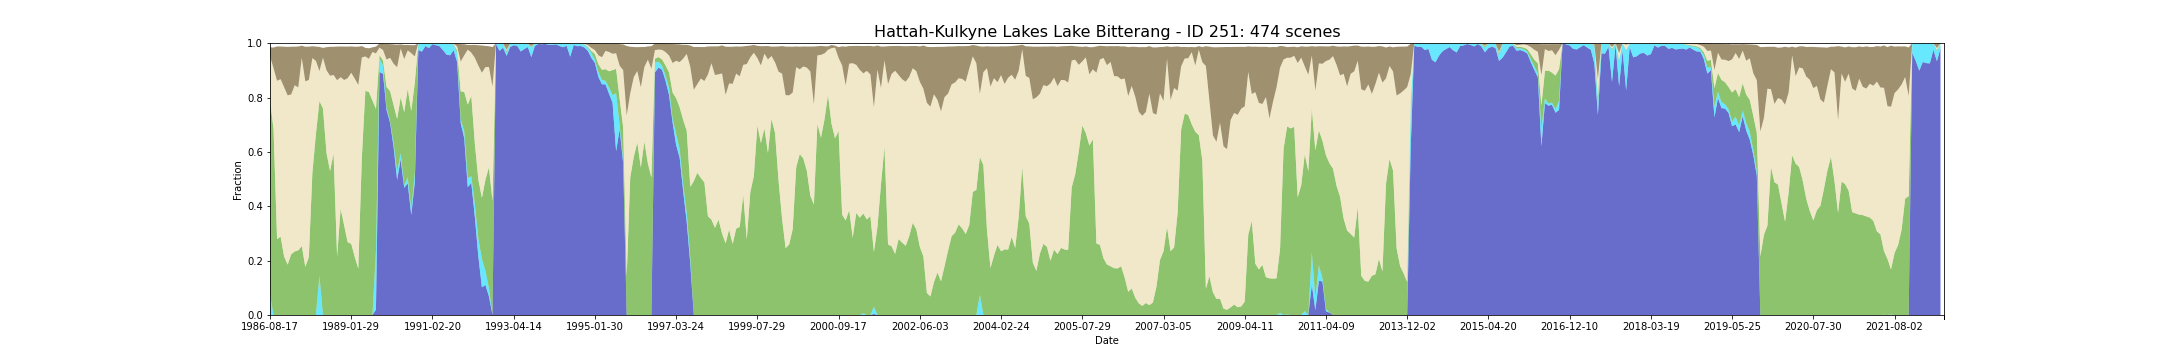

Data behind this chart, as committed beside it:
feature_id, water, wet, bs, pv, npv, pc_missing, date, s3_csv_path, display_time
251, 0.0, 0.07418, 0.03407, 0.7173, 0.1596, 0.0, 1986-08-17T23:42:44Z, s3://dea-public-data-dev/projects/WIT/Ra…, 1986-08-17
251, 0.0, 0.0, 0.07534, 0.684, 0.2247, 0.0, 1987-09-21T23:48:12Z, s3://dea-public-data-dev/projects/WIT/Ra…, 1987-09-21
251, 0.0, 0.0, 0.1264, 0.2793, 0.5822, 0.0, 1987-10-23T23:48:47Z, s3://dea-public-data-dev/projects/WIT/Ra…, 1987-10-23
251, 0.0, 0.0, 0.1198, 0.2882, 0.5798, 0.0, 1987-11-08T23:49:08Z, s3://dea-public-data-dev/projects/WIT/Ra…, 1987-11-08
251, 0.0, 0.0, 0.1493, 0.215, 0.6229, 0.0, 1987-12-10T23:49:39Z, s3://dea-public-data-dev/projects/WIT/Ra…, 1987-12-10
251, 0.0, 0.0, 0.1782, 0.1853, 0.6229, 0.0, 1988-01-11T23:50:12Z, s3://dea-public-data-dev/projects/WIT/Ra…, 1988-01-11
251, 0.0, 0.0, 0.1755, 0.2234, 0.5882, 0.0, 1988-01-27T23:50:30Z, s3://dea-public-data-dev/projects/WIT/Ra…, 1988-01-27
251, 0.0, 0.0, 0.142, 0.234, 0.6112, 0.0, 1988-02-28T23:50:58Z, s3://dea-public-data-dev/projects/WIT/Ra…, 1988-02-28
251, 0.0, 0.0, 0.1503, 0.2377, 0.5997, 0.0, 1988-03-15T23:51:07Z, s3://dea-public-data-dev/projects/WIT/Ra…, 1988-03-15
251, 0.0, 0.0, 0.04487, 0.2536, 0.6923, 0.0, 1988-03-31T23:51:14Z, s3://dea-public-data-dev/projects/WIT/Ra…, 1988-03-31
251, 0.0, 0.0, 0.127, 0.177, 0.6829, 0.0, 1988-04-16T23:51:18Z, s3://dea-public-data-dev/projects/WIT/Ra…, 1988-04-16
251, 0.0, 0.0, 0.1226, 0.2131, 0.6516, 0.0, 1988-05-02T23:51:26Z, s3://dea-public-data-dev/projects/WIT/Ra…, 1988-05-02
251, 0.0, 0.0, 0.04329, 0.5235, 0.4219, 0.0, 1988-05-18T23:51:36Z, s3://dea-public-data-dev/projects/WIT/Ra…, 1988-05-18
251, 0.0, 0.0, 0.05276, 0.6651, 0.2697, 0.08383, 1988-06-19T23:51:48Z, s3://dea-public-data-dev/projects/WIT/Ra…, 1988-06-19
251, 0.0, 0.1454, 0.08859, 0.6416, 0.1107, 0.0, 1988-07-21T23:51:54Z, s3://dea-public-data-dev/projects/WIT/Ra…, 1988-07-21
251, 0.0, 0.0, 0.03588, 0.7598, 0.1871, 0.0, 1988-08-06T23:51:54Z, s3://dea-public-data-dev/projects/WIT/Ra…, 1988-08-06
251, 0.0, 0.0, 0.08479, 0.5962, 0.3043, 0.0, 1988-08-22T23:51:57Z, s3://dea-public-data-dev/projects/WIT/Ra…, 1988-08-22
251, 0.0, 0.0, 0.1064, 0.5297, 0.3506, 0.0, 1988-09-07T23:51:59Z, s3://dea-public-data-dev/projects/WIT/Ra…, 1988-09-07
251, 0.0, 0.0, 0.1036, 0.5938, 0.2894, 0.0, 1988-09-23T23:51:53Z, s3://dea-public-data-dev/projects/WIT/Ra…, 1988-09-23
251, 0.0, 0.0, 0.1236, 0.2156, 0.6483, 0.0, 1988-11-10T23:51:46Z, s3://dea-public-data-dev/projects/WIT/Ra…, 1988-11-10
251, 0.0, 0.0, 0.113, 0.3906, 0.4843, 0.0, 1988-12-12T23:51:35Z, s3://dea-public-data-dev/projects/WIT/Ra…, 1988-12-12
251, 0.0, 0.0, 0.123, 0.3291, 0.5354, 0.0, 1988-12-28T23:51:31Z, s3://dea-public-data-dev/projects/WIT/Ra…, 1988-12-28
251, 0.0, 0.0, 0.1162, 0.2675, 0.6039, 0.0, 1989-01-13T23:51:20Z, s3://dea-public-data-dev/projects/WIT/Ra…, 1989-01-13
251, 0.0, 0.0, 0.09668, 0.262, 0.6294, 0.0, 1989-01-29T23:51:12Z, s3://dea-public-data-dev/projects/WIT/Ra…, 1989-01-29
251, 0.0, 0.0, 0.1172, 0.2136, 0.6561, 0.0, 1989-02-14T23:51:11Z, s3://dea-public-data-dev/projects/WIT/Ra…, 1989-02-14
251, 0.0, 0.0, 0.1407, 0.1706, 0.6757, 0.0, 1989-03-02T23:50:55Z, s3://dea-public-data-dev/projects/WIT/Ra…, 1989-03-02
251, 0.0, 0.0, 0.04194, 0.5774, 0.3701, 0.0, 1989-04-03T23:50:17Z, s3://dea-public-data-dev/projects/WIT/Ra…, 1989-04-03
251, 0.0, 0.0, 0.03156, 0.8248, 0.1266, 0.0, 1989-04-19T23:50:07Z, s3://dea-public-data-dev/projects/WIT/Ra…, 1989-04-19
251, 0.0, 0.0, 0.03877, 0.8204, 0.1221, 0.0, 1989-05-21T23:49:36Z, s3://dea-public-data-dev/projects/WIT/Ra…, 1989-05-21
251, 0.0, 0.0, 0.01679, 0.7895, 0.1783, 0.0, 1989-07-24T23:48:23Z, s3://dea-public-data-dev/projects/WIT/Ra…, 1989-07-24
251, 0.01929, 0.2144, 0.02493, 0.5247, 0.2042, 0.0, 1989-09-26T23:46:55Z, s3://dea-public-data-dev/projects/WIT/Ra…, 1989-09-26
251, 0.8939, 0.0497, 0.01538, 0.01226, 0.02802, 0.0, 1989-11-13T23:45:25Z, s3://dea-public-data-dev/projects/WIT/Ra…, 1989-11-13
251, 0.8872, 0.02893, 0.02414, 0.02006, 0.03849, 0.0, 1989-12-15T23:44:39Z, s3://dea-public-data-dev/projects/WIT/Ra…, 1989-12-15
251, 0.7545, 0.009644, 0.05719, 0.0747, 0.1012, 0.0, 1990-02-17T23:42:36Z, s3://dea-public-data-dev/projects/WIT/Ra…, 1990-02-17
251, 0.7077, 0.005193, 0.05038, 0.111, 0.1224, 0.0, 1990-03-05T23:42:03Z, s3://dea-public-data-dev/projects/WIT/Ra…, 1990-03-05
251, 0.618, 0.01632, 0.07108, 0.1381, 0.1521, 0.0, 1990-03-21T23:41:29Z, s3://dea-public-data-dev/projects/WIT/Ra…, 1990-03-21
251, 0.4973, 0.02899, 0.08291, 0.1949, 0.1904, 0.02745, 1990-04-06T23:41:17Z, s3://dea-public-data-dev/projects/WIT/Ra…, 1990-04-06
251, 0.5734, 0.02226, 0.0151, 0.2051, 0.1796, 0.0, 1990-04-22T23:41:26Z, s3://dea-public-data-dev/projects/WIT/Ra…, 1990-04-22
251, 0.4681, 0.009644, 0.05205, 0.2686, 0.1951, 0.0, 1990-05-08T23:41:25Z, s3://dea-public-data-dev/projects/WIT/Ra…, 1990-05-08
251, 0.4844, 0.02226, 0.0199, 0.3252, 0.1418, 0.0, 1990-06-09T23:41:22Z, s3://dea-public-data-dev/projects/WIT/Ra…, 1990-06-09
251, 0.368, 0.02077, 0.02941, 0.3617, 0.2128, 0.0, 1990-07-27T23:41:15Z, s3://dea-public-data-dev/projects/WIT/Ra…, 1990-07-27
251, 0.4889, 0.03338, 0.04125, 0.3328, 0.0964, 0.0, 1990-09-13T23:41:03Z, s3://dea-public-data-dev/projects/WIT/Ra…, 1990-09-13
251, 0.9748, 0.02522, 0.0, 0.0, 0.0, 0.0, 1990-09-29T23:40:51Z, s3://dea-public-data-dev/projects/WIT/Ra…, 1990-09-29
251, 0.9688, 0.03042, 0.0001558, 0.0003635, 0.0002151, 0.0, 1990-11-16T23:40:40Z, s3://dea-public-data-dev/projects/WIT/Ra…, 1990-11-16
251, 0.9896, 0.008902, 0.0004674, 0.0006899, 0.000319, 0.0, 1990-12-02T23:40:22Z, s3://dea-public-data-dev/projects/WIT/Ra…, 1990-12-02
251, 0.9822, 0.01558, 0.0006825, 0.001113, 0.000408, 0.0, 1991-01-19T23:41:35Z, s3://dea-public-data-dev/projects/WIT/Ra…, 1991-01-19
251, 0.9963, 0.003709, 0.0, 0.0, 0.0, 0.0, 1991-02-20T23:42:07Z, s3://dea-public-data-dev/projects/WIT/Ra…, 1991-02-20
251, 0.9926, 0.005935, 0.0003412, 0.0006899, 0.0004303, 0.0, 1991-03-24T23:42:47Z, s3://dea-public-data-dev/projects/WIT/Ra…, 1991-03-24
251, 0.9889, 0.01113, 0.0, 0.0, 0.0, 0.0, 1991-04-25T23:43:14Z, s3://dea-public-data-dev/projects/WIT/Ra…, 1991-04-25
251, 0.974, 0.023, 0.0007789, 0.00138, 0.0007567, 0.0, 1991-05-27T23:43:50Z, s3://dea-public-data-dev/projects/WIT/Ra…, 1991-05-27
251, 0.9577, 0.04006, 0.0002003, 0.001647, 0.0003412, 0.0, 1991-06-12T23:43:58Z, s3://dea-public-data-dev/projects/WIT/Ra…, 1991-06-12
251, 0.9555, 0.04303, 0.0002596, 0.0008309, 0.0003635, 0.0, 1991-06-28T23:44:18Z, s3://dea-public-data-dev/projects/WIT/Ra…, 1991-06-28
251, 0.9748, 0.02077, 0.001001, 0.001662, 0.001766, 0.0, 1991-08-31T23:44:54Z, s3://dea-public-data-dev/projects/WIT/Ra…, 1991-08-31
251, 0.9295, 0.03338, 0.01203, 0.00977, 0.01498, 0.0, 1991-10-18T23:45:21Z, s3://dea-public-data-dev/projects/WIT/Ra…, 1991-10-18
251, 0.7055, 0.01409, 0.06406, 0.1034, 0.1096, 0.0, 1992-02-23T23:45:23Z, s3://dea-public-data-dev/projects/WIT/Ra…, 1992-02-23
251, 0.6506, 0.02522, 0.04069, 0.1447, 0.135, 0.0, 1992-03-10T23:45:22Z, s3://dea-public-data-dev/projects/WIT/Ra…, 1992-03-10
251, 0.4703, 0.03338, 0.01694, 0.2703, 0.2024, 0.0, 1992-04-27T23:45:02Z, s3://dea-public-data-dev/projects/WIT/Ra…, 1992-04-27
251, 0.4859, 0.02448, 0.02798, 0.296, 0.1589, 0.0, 1992-05-29T23:44:45Z, s3://dea-public-data-dev/projects/WIT/Ra…, 1992-05-29
251, 0.3613, 0.04748, 0.0474, 0.2224, 0.3152, 0.0, 1992-07-16T23:44:11Z, s3://dea-public-data-dev/projects/WIT/Ra…, 1992-07-16
251, 0.2151, 0.06528, 0.07499, 0.2175, 0.4196, 0.0, 1992-08-01T23:43:58Z, s3://dea-public-data-dev/projects/WIT/Ra…, 1992-08-01
... 414 more rows
